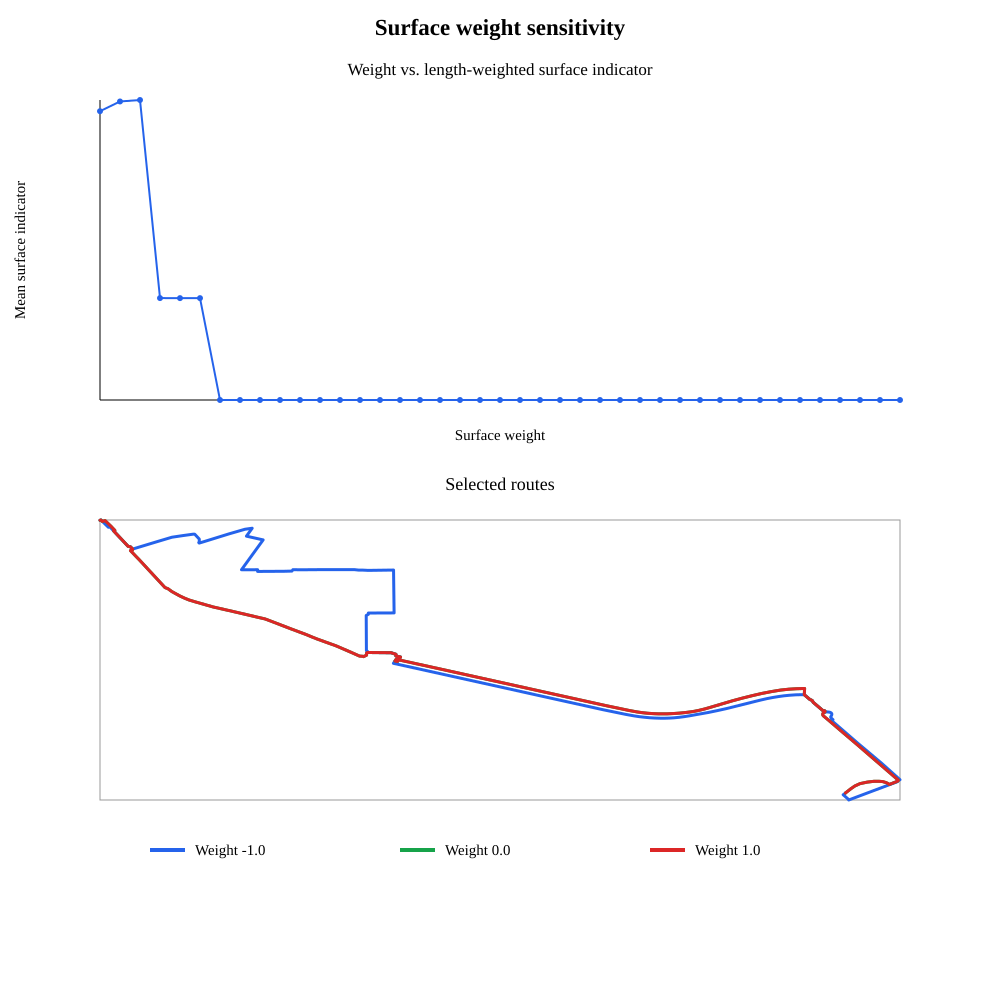

The data file committed next to this chart (first rows):
weight, length, surface
-1.00, 0.04979, 0.005408
-0.95, 0.04816, 0.00559
-0.90, 0.04793, 0.005618
-0.85, 0.04498, 0.001908
-0.80, 0.045, 0.001908
-0.75, 0.045, 0.001908
-0.70, 0.04107, 0.00000000
-0.65, 0.04107, 0.00000000
-0.60, 0.04107, 0.00000000
-0.55, 0.04107, 0.00000000
-0.50, 0.04076, 0.00000000
-0.45, 0.04076, 0.00000000
-0.40, 0.04101, 0.00000000
-0.35, 0.04101, 0.00000000
-0.30, 0.04101, 0.00000000
-0.25, 0.04101, 0.00000000
-0.20, 0.04112, 0.00000000
-0.15, 0.04112, 0.00000000
-0.10, 0.04112, 0.00000000
-0.05, 0.04112, 0.00000000
0.00, 0.04112, 0.00000000
0.05, 0.04112, 0.00000000
0.10, 0.04112, 0.00000000
0.15, 0.04112, 0.00000000
0.20, 0.04112, 0.00000000
0.25, 0.04112, 0.00000000
0.30, 0.04112, 0.00000000
0.35, 0.04112, 0.00000000
0.40, 0.04112, 0.00000000
0.45, 0.04112, 0.00000000
0.50, 0.04112, 0.00000000
0.55, 0.04112, 0.00000000
0.60, 0.04112, 0.00000000
0.65, 0.04112, 0.00000000
0.70, 0.04112, 0.00000000
0.75, 0.04112, 0.00000000
0.80, 0.04112, 0.00000000
0.85, 0.04112, 0.00000000
0.90, 0.04112, 0.00000000
0.95, 0.04112, 0.00000000
1.00, 0.04112, 0.00000000
